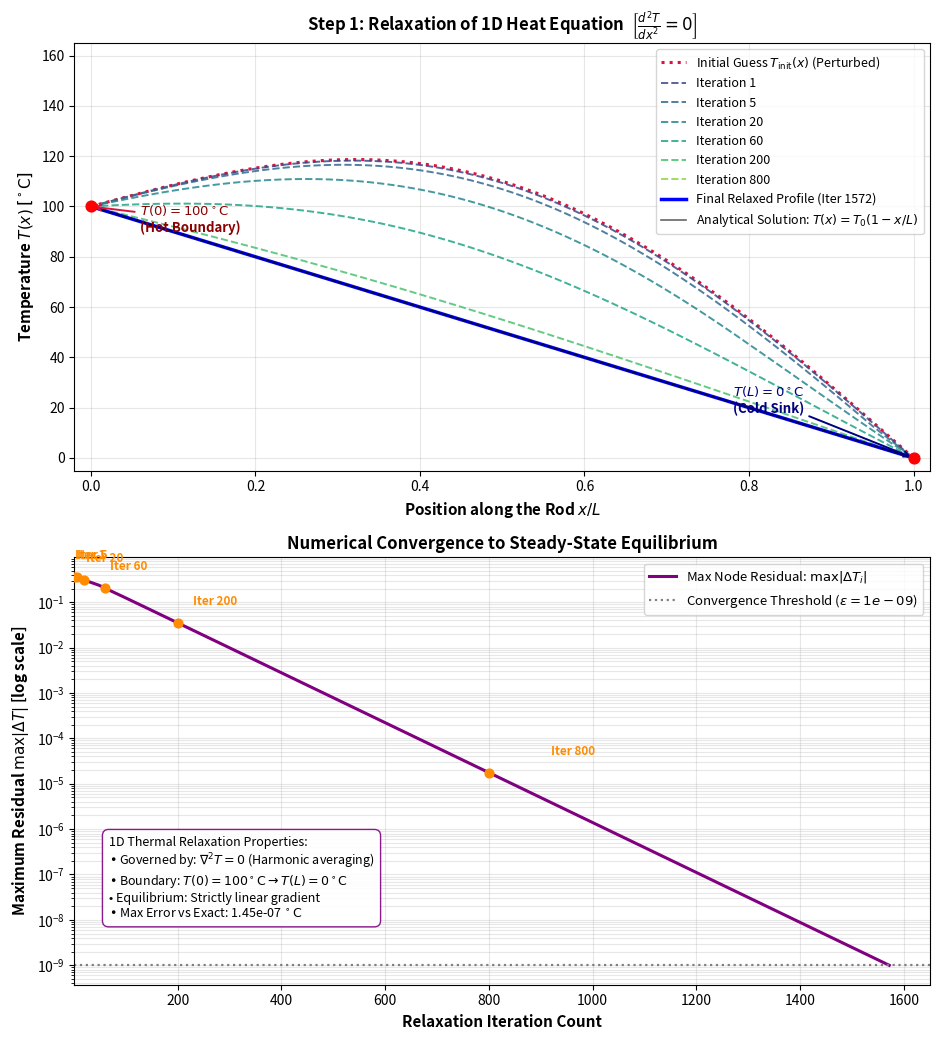

Write Python code to recreate this figure.
"""
Step 1: 1D Steady-State Thermal Rod Relaxation
----------------------------------------------
Demonstrates the fundamental principle of iterative relaxation in 1D.
Solves Laplace's heat equation along a uniform rod:
    d^2 T / dx^2 = 0

Boundary Conditions:
    T(x = 0) = 100.0 C  (Hot heat reservoir)
    T(x = L) =   0.0 C  (Cold heat sink)

Demonstrates:
1. Iterative Gauss-Seidel / Jacobi relaxation from an arbitrary initial state.
2. Progressive smoothing of local gradients until steady-state flux balance is achieved.
3. Emergence of the strictly linear temperature profile T(x) = T_0 * (1 - x/L).
4. Exponential decay of the residual to machine precision.

Author: Bart Leplae
Project: gravity-as-relaxation
"""

import os
import numpy as np
import matplotlib.pyplot as plt

# =============================================================================
# 1. PARAMETERS & GRID DEFINITION
# =============================================================================
L = 1.0                # Normalized length of the rod
N_points = 101         # Number of grid nodes
x = np.linspace(0.0, L, N_points)
dx = L / (N_points - 1)

# Dirichlet boundary conditions
T_hot = 100.0          # Left boundary at x = 0
T_cold = 0.0           # Right boundary at x = L

# =============================================================================
# 2. INITIALIZATION
# =============================================================================
# Initial temperature distribution with a prominent perturbation
# to clearly visualize the smoothing dynamics during relaxation
T = np.zeros(N_points)
T[0] = T_hot
T[-1] = T_cold

# Perturbed initial guess: sine bump on top of linear ramp
T[1:-1] = T_hot * (1.0 - x[1:-1] / L) + 60.0 * np.sin(np.pi * x[1:-1] / L)

# Storage for profile snapshots at specific iterations
snapshots = {0: T.copy()}
snapshot_iterations = [1, 5, 20, 60, 200, 800]

# =============================================================================
# 3. NUMERICAL RELAXATION (GAUSS-SEIDEL / OVER-RELAXATION)
# =============================================================================
omega = 1.85           # Successive Over-Relaxation (SOR) parameter
max_iterations = 3000
tolerance = 1e-9

residuals = []
print(f"--> Starting 1D thermal rod relaxation over {N_points} nodes...")

for iteration in range(1, max_iterations + 1):
    max_diff = 0.0
    
    # Gauss-Seidel update across interior nodes
    for i in range(1, N_points - 1):
        target = 0.5 * (T[i - 1] + T[i + 1])
        diff = target - T[i]
        T[i] += omega * diff
        max_diff = max(max_diff, abs(diff))
    
    # Preserve exact boundary conditions
    T[0] = T_hot
    T[-1] = T_cold
    
    residuals.append(max_diff)
    
    # Capture intermediate snapshots
    if iteration in snapshot_iterations:
        snapshots[iteration] = T.copy()
        
    if max_diff < tolerance:
        print(f"    Converged after {iteration} iterations with max residual {max_diff:.2e} < {tolerance:.1e}")
        snapshots[iteration] = T.copy()
        break

# =============================================================================
# 4. ANALYTICAL VERIFICATION
# =============================================================================
# Exact steady-state solution to d^2T/dx^2 = 0
T_exact = T_hot + (T_cold - T_hot) * (x / L)
max_error = np.max(np.abs(T - T_exact))

print(f"    Maximum absolute error against analytical linear solution: {max_error:.4e} C")

# =============================================================================
# 5. VISUALIZATION (2 VERTICALLY ALIGNED PANELS)
# =============================================================================
# Ensure target output directory exists at repository root
output_dir = "images"
os.makedirs(output_dir, exist_ok=True)
output_path = os.path.join(output_dir, "simulate_thermal_rod.png")

fig, (ax1, ax2) = plt.subplots(2, 1, figsize=(9.5, 10.5))
plt.subplots_adjust(hspace=0.28)

# --- PANEL 1: Profile Evolution Across Relaxation Iterations ---
colors = plt.cm.viridis(np.linspace(0.1, 0.95, len(snapshots)))

for (iter_num, T_snap), col in zip(snapshots.items(), colors):
    if iter_num == 0:
        ax1.plot(x, T_snap, color='crimson', linestyle=':', lw=2.2,
                 label='Initial Guess $T_{\mathrm{init}}(x)$ (Perturbed)')
    elif iter_num == list(snapshots.keys())[-1]:
        ax1.plot(x, T_snap, color='blue', lw=2.5,
                 label=f'Final Relaxed Profile (Iter {iter_num})')
    else:
        ax1.plot(x, T_snap, color=col, linestyle='--', lw=1.4, alpha=0.85,
                 label=f'Iteration {iter_num}')

# Overlay exact analytical solution
ax1.plot(x, T_exact, color='black', linestyle='-', lw=1.2, alpha=0.6,
         label=r'Analytical Solution: $T(x) = T_0 (1 - x/L)$')

# Annotate physical boundaries
ax1.scatter([0.0, L], [T_hot, T_cold], color='red', s=60, zorder=6)
ax1.annotate(r'$T(0) = 100^\circ\mathrm{C}$' + '\n(Hot Boundary)',
             xy=(0.0, T_hot), xytext=(0.06, T_hot - 10),
             fontsize=9.5, fontweight='bold', color='darkred',
             arrowprops=dict(arrowstyle='->', color='crimson', lw=1.4))
ax1.annotate(r'$T(L) = 0^\circ\mathrm{C}$' + '\n(Cold Sink)',
             xy=(L, T_cold), xytext=(L - 0.22, T_cold + 18),
             fontsize=9.5, fontweight='bold', color='navy',
             arrowprops=dict(arrowstyle='->', color='navy', lw=1.4))

ax1.set_xlim(-0.02, L + 0.02)
ax1.set_ylim(-5.0, 165.0)
ax1.set_xlabel('Position along the Rod $x / L$', fontsize=11, fontweight='bold')
ax1.set_ylabel(r'Temperature $T(x)$ [$^\circ\mathrm{C}$]', fontsize=11, fontweight='bold')
ax1.set_title(r'Step 1: Relaxation of 1D Heat Equation  $\left[ \frac{d^2 T}{dx^2} = 0 \right]$',
              fontsize=12, fontweight='bold')
ax1.grid(True, alpha=0.3)
ax1.legend(loc='upper right', fontsize=9.0)

# --- PANEL 2: Convergence History (Residual Decay) ---
ax2.semilogy(range(1, len(residuals) + 1), residuals, color='purple', lw=2.2,
             label=r'Max Node Residual: $\max |\Delta T_i|$')
ax2.axhline(tolerance, color='gray', linestyle=':', lw=1.6,
            label=f'Convergence Threshold ($\epsilon = {tolerance:.0e}$)')

# Highlight captured snapshot points on convergence curve
for iter_num in snapshot_iterations:
    if iter_num <= len(residuals):
        res_val = residuals[iter_num - 1]
        ax2.scatter(iter_num, res_val, color='darkorange', s=40, zorder=5)
        ax2.annotate(f'Iter {iter_num}',
                     xy=(iter_num, res_val), xytext=(iter_num * 1.15, res_val * 2.5),
                     fontsize=8.5, color='darkorange', fontweight='semibold')

ax2.set_xlim(1, len(residuals) * 1.05)
ax2.set_xlabel('Relaxation Iteration Count', fontsize=11, fontweight='bold')
ax2.set_ylabel(r'Maximum Residual $\max |\Delta T|$ [log scale]', fontsize=11, fontweight='bold')
ax2.set_title('Numerical Convergence to Steady-State Equilibrium', fontsize=12, fontweight='bold')
ax2.grid(True, which='both', alpha=0.3)
ax2.legend(loc='upper right', fontsize=9.5)

# Text box highlighting key relaxation properties
summary_box = (
    "1D Thermal Relaxation Properties:\n"
    r"• Governed by: $\nabla^2 T = 0$ (Harmonic averaging)" + "\n"
    r"• Boundary: $T(0) = 100^\circ\mathrm{C} \rightarrow T(L) = 0^\circ\mathrm{C}$" + "\n"
    r"• Equilibrium: Strictly linear gradient" + "\n"
    f"• Max Error vs Exact: {max_error:.2e}" + r" $^\circ\mathrm{C}$"
)
ax2.text(0.04, 0.15, summary_box, transform=ax2.transAxes, fontsize=9.0,
         verticalalignment='bottom',
         bbox=dict(boxstyle='round,pad=0.5', facecolor='white', edgecolor='purple', alpha=0.9))

plt.tight_layout()
plt.savefig(output_path, dpi=150)
plt.show()
